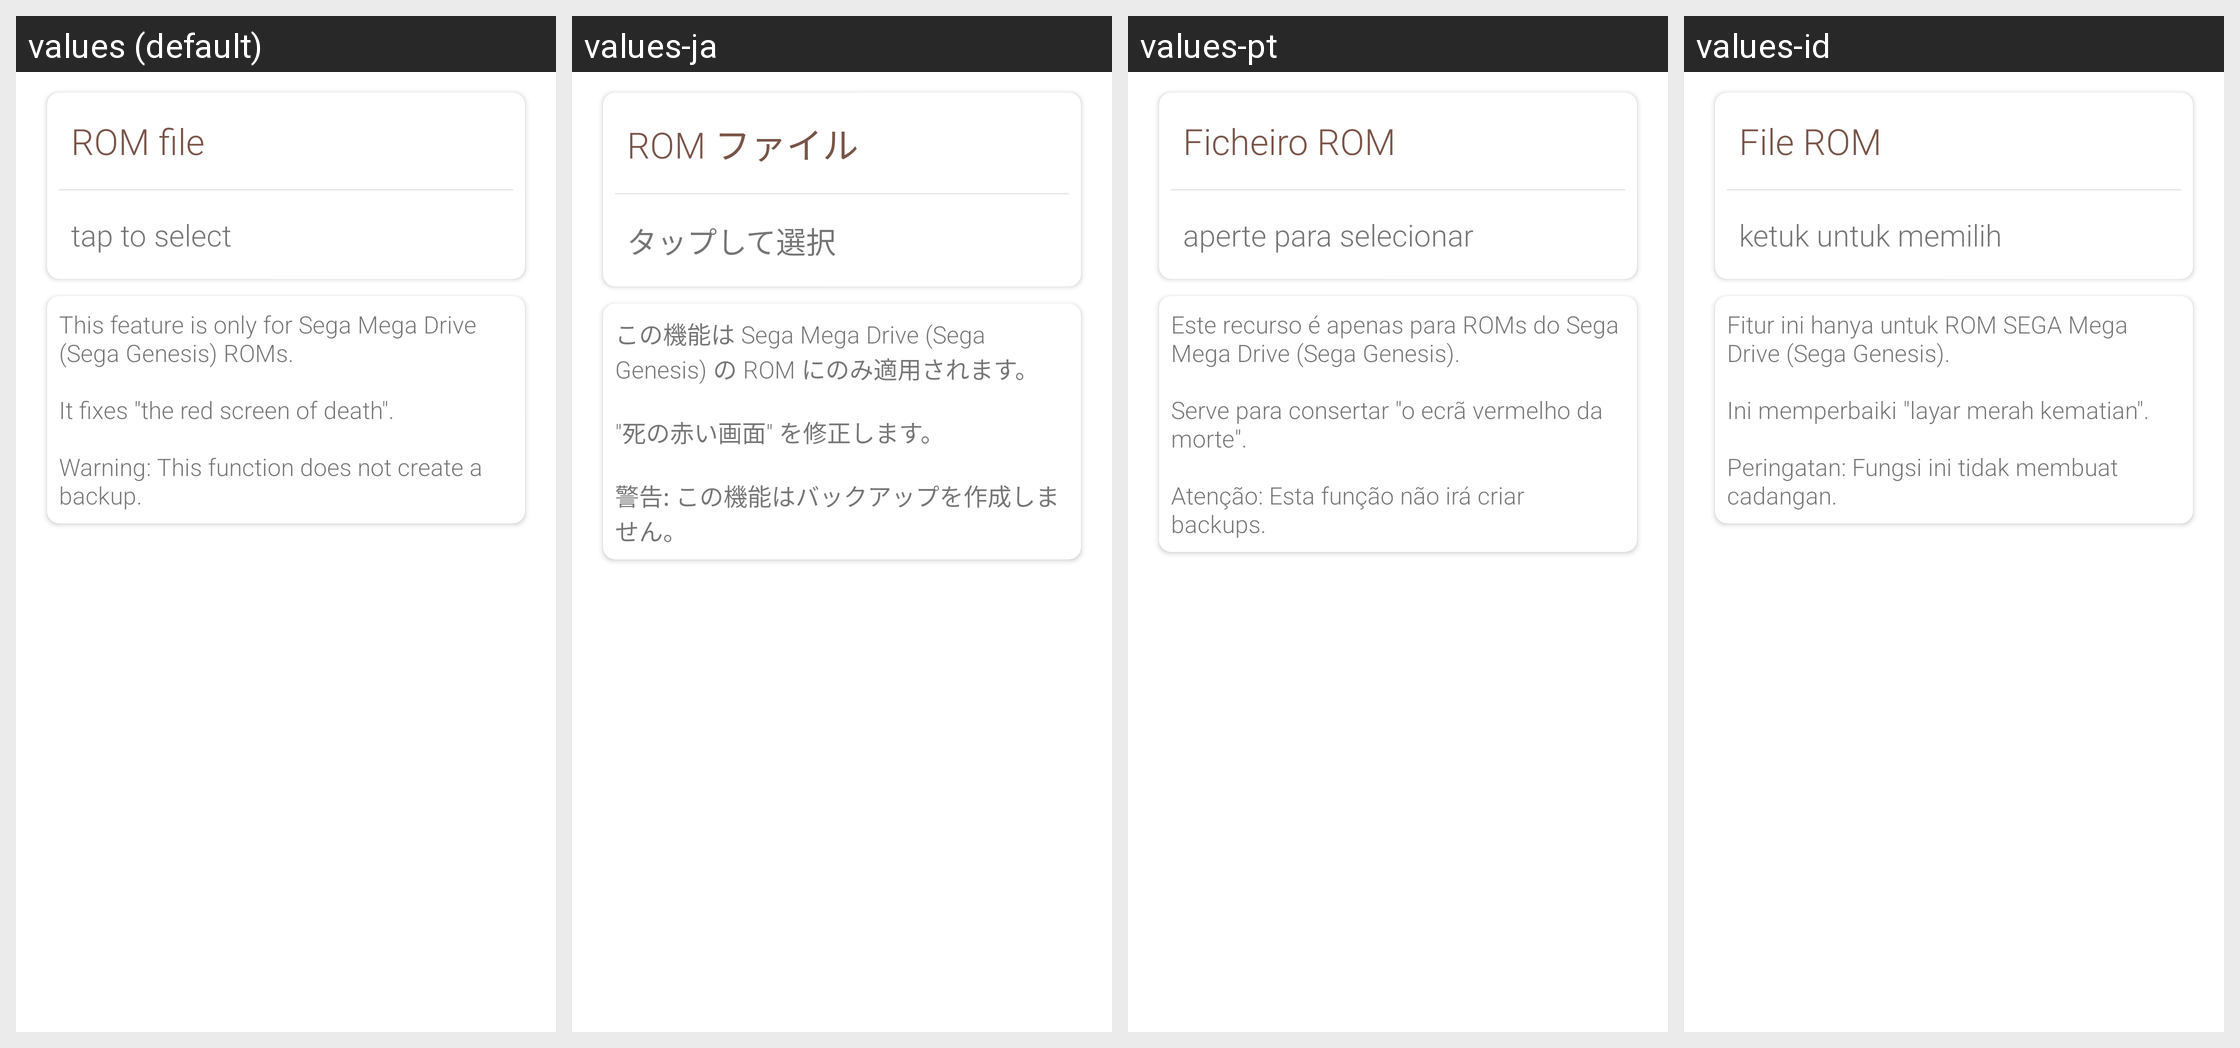

The same Android screen rendered under several of its app's locales, left to right. List the strings drawn on it with the default value and each locale's translation.
Android screen res/layout/smd_fix_checksum_fragment.xml rendered under 4 locales, left to right: values (default), values-ja, values-pt, values-id. Device: Nexus 5 (rendered at 1080×1920; each locale shown at half size, 540×960, under a caption strip naming it); theme AppTheme.NoActionBar.
Other locales in the repository, not shown: values-ar, values-ckb, values-de, values-eo, values-es, values-fr, values-he, values-it, values-ko, values-lt, values-ms, values-nb-rNO, values-pl, values-pt-rBR, values-ru, values-ta, values-tr, values-uk, values-ur, values-vi, values-zh-rCN.
Strings drawn on this screen, with the default value and each locale's value (text and hints the layout hard-codes, and strings that could not be matched under every locale, appear in the picture but are not listed):

main_activity_rom_file
  values: ROM file
  values-ja: ROM ファイル
  values-pt: Ficheiro ROM
  values-id: File ROM

main_activity_tap_to_select
  values: tap to select
  values-ja: タップして選択
  values-pt: aperte para selecionar
  values-id: ketuk untuk memilih

smd_fix_checksum_help
  values: This feature is only for Sega Mega Drive (Sega Genesis) ROMs.
      
      It fixes "the red screen of death".
      
      Warning: This function does not create a backup.
  values-ja: この機能は Sega Mega Drive (Sega Genesis) の ROM にのみ適用されます。
      
      "死の赤い画面" を修正します。
      
      警告: この機能はバックアップを作成しません。
  values-pt: Este recurso é apenas para ROMs do Sega Mega Drive (Sega Genesis). 
       
      Serve para consertar "o ecrã vermelho da morte". 
       
      Atenção: Esta função não irá criar backups.
  values-id: Fitur ini hanya untuk ROM SEGA Mega Drive (Sega Genesis). 
       
      Ini memperbaiki "layar merah kematian". 
       
      Peringatan: Fungsi ini tidak membuat cadangan.
